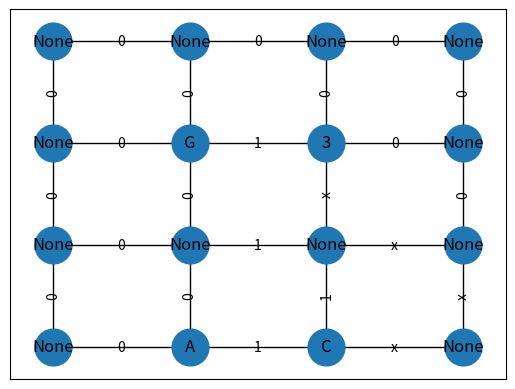

This chart was generated by the following Python code:
"""
Author: Ruixin Han
Title: The final project for 2024 Spring IS 597
Content: This program aims to design and implement a variation on the 51 area puzzle. The inspiration is from
https://krazydad.com/area51/
Design: I would get rid of the uncircled numbers but add the Air Force
protection around fences. Air Force security humans always patrol along the (inside of) the fence line. (meaning the
fence must be adjacent to every human on at least one side)
Cactus, 'C': it can only be outside of the fences
Alien, 'A': it can only be inside of the fences
Circled number: since in this variation there is no uncircled clue, all numbers mean the circled clue
                  It means are always inside the fence; they indicate visibility conditions.
                  This number counts the total squares visible looking north, south, east, and west from the coded location,
                  and includes the code square itself.
Human, 'H': """
import itertools
from collections import Counter
from typing import Union

import networkx as nx
import matplotlib.pyplot as plt
from itertools import permutations

G = nx.Graph()


class Nodes:
    def __init__(self, position, clue):
        self.position = position
        self.clue = clue
        # self.puzzle = puzzle
        # self.row = len(self.puzzle) + 1  # the actual grid includes all the dots surrounded by the clues
        # self.col = len(self.puzzle[0]) + 1


class Clues:
    clues = {}
    aliens = []
    cactus = []
    guard = []
    circled_number = []
    def __init__(self, position, clue_type, puzzle_size):
        self.position = position
        self.row = position[0]
        self.col = position[1]
        self.clue = clue_type
        self.upper_cell = ()
        self.lower_cell = ()
        self.left_cell = ()
        self.right_cell = ()
        self.upper_edge = ((self.row, self.col), (self.row, self.col+1))
        self.lower_edge = ((self.row+1, self.col+1), (self.row+1, self.col))
        self.left_edge = ((self.row, self.col), (self.row+1, self.col))
        self.right_edge = ((self.row, self.col+1), (self.row+1, self.col+1))
        # all nodes surrounded the cell; same for the surrounded edges
        self.neighbor_nodes = [(self.row, self.col), (self.row, self.col + 1), (self.row + 1, self.col),
                               (self.row + 1, self.col + 1)]
        self.surrounded_edges = [((self.row, self.col), (self.row, self.col + 1)), ((self.row, self.col),
                                                                                    (self.row + 1, self.col)),
                                 ((self.row + 1, self.col + 1), (self.row + 1, self.col)),
                                 ((self.row, self.col + 1), (self.row + 1, self.col + 1))]

        if self.row > 0:
            self.upper_cell = (self.row - 1, self.col)

        if self.row + 1 < puzzle_size[0]:
            self.lower_cell = (self.row + 1, self.col)

        if self.col + 1 < puzzle_size[1]:
            self.right_cell = (self.row, self.col + 1)

        if self.col - 1 > 0:
            self.left_cell = (self.row, self.col - 1)

        if position not in Clues.clues:
            Clues.clues[position] = clue_type
        if clue_type == 'A':
            Clues.aliens.append(self)
        elif clue_type == 'C':
            Clues.cactus.append(self)
        elif clue_type == 'G':
            Clues.guard.append(self)
        elif isinstance(clue_type, int):
            Clues.circled_number.append(self)

    def __str__(self):
        return f'Clue type is {self.clue}.'

    def is_on_the_upper_left(self, other):
        return self.col < other.col and self.row > other.row

    def is_on_the_left(self, other):
        return self.col < other.col

    def is_on_the_right(self, other):
        return self.col > other.col

    def is_below(self, other):
        return self.row > other.row and self.col == other.col

    def is_above(self, other):
        return self.row < other.row and self.col == other.col

    def direction_to(self, other):
        if self.col < other.col:
            horizontal = 'left'
        elif self.col > other.col:
            horizontal = 'right'
        else:
            horizontal = 'same column'

        # Determine vertical relation
        if self.row < other.row:
            vertical = 'above'
        elif self.row > other.row:
            vertical = 'below'
        else:
            vertical = 'same row'

        # Combine into a single descriptor, ignoring 'same row/column' when in line
        if horizontal == 'same column' and vertical != 'same row':
            return vertical
        elif vertical == 'same row' and horizontal != 'same column':
            return horizontal
        elif horizontal == 'same column' and vertical == 'same row':
            return 'same position'
        else:
            return f"{vertical} and {horizontal}"


def create_graph(a_puzzle):
    offsets = [(1, 0), (0, 1), (-1, 0), (0, -1)]
    row_of_puzzle = len(a_puzzle) + 1
    col_of_puzzle = len(a_puzzle[0]) + 1
    puzzle_size = (row_of_puzzle, col_of_puzzle)
    for row in range(row_of_puzzle):
        for col in range(col_of_puzzle):
            G.add_node((row, col), clue=None)
            if row < len(a_puzzle) and col < len(a_puzzle[0]):
                the_clue = a_puzzle[row][col]
                # if the_clue:
                    # node = Nodes((row, col), the_clue)  # TODO: do i need class to record the the_clue info? keep
                    #  in mind that it needs to be hashable
                G.add_node((row, col), clue=the_clue)
                this_clue = Clues((row, col), the_clue, puzzle_size)
            for offset in offsets:
                neighbor_row = row + offset[0]
                neighbor_col = col + offset[1]
                if 0 <= neighbor_row < row_of_puzzle and 0 <= neighbor_col < col_of_puzzle:
                    G.add_edge((row, col), (neighbor_row, neighbor_col), relationship=0)


def provide_clues_hints(the_puzzle):
    count_edges = []
    aliens = Clues.aliens
    cactus = Clues.cactus
    guard = Clues.guard
    circled_number = Clues.circled_number
    direction = None
    # have all combinations of clues, and draw as many clues as possibles
    for pair in all_possible_combination_of_clues(aliens, guard):
        if Clues.direction_to(pair[0], pair[1]) == 'left':
            G.add_edge((pair[0].row, pair[0].col + 1), (pair[0].row + 1, pair[0].col + 1), relationship=1)
            G.add_edge((pair[1].row, pair[1].col), (pair[1].row + 1, pair[1].col), relationship=1)
            direction = 'right'
    for pair in all_possible_combination_of_clues(aliens, cactus):
        if Clues.direction_to(pair[0], pair[1]) == 'above' and pair[1].row == pair[0].row + 1:
            G.add_edge((pair[0].row + 1, pair[0].col), (pair[0].row + 1, pair[0].col + 1), relationship=1)
            G.add_edge((pair[1].row, pair[1].col), (pair[1].row, pair[1].col + 1), relationship=1)

            alien_edges = check_clue_status(pair[0])
            cross_out_cactus_other_edges(pair[1], edge_direction='up')
            if alien_edges >= 2 and direction == 'right' and G.get_edge_data(aliens[0].right_edge[0], aliens[0].right_edge[1])['relationship'] == 1:
                G.add_edge(aliens[0].left_edge[0], aliens[0].left_edge[1], relationship=1)
                direction = 'up'

    if Clues.direction_to(circled_number[0], cactus[0]) == 'above':
        pass
    # start with the alien node; check their relative location to other clue; make deduction first
    # connect all edges that attributes are not 2
    # if met a node that has three edges, then go back and mark that one as 2
    # keep track of all the nodes starting with the alien
    # in the end it should form a loop that encounters the original node again





    # find if there are any walls at the same row or col of the circled number
    # if :

    # relationship = nx.get_edge_attributes(G, "relationship")
    # for edges, value in relationship.items():
    #     if value == 1:
    #         # edges = edges.split(',')
    #         count_edges.append(edges)
    # node_with_corner = [node for node, count in Counter(count_edges).items() if count >= 1]
    # print(node_with_corner)

        # compare the position of two edges


def all_possible_combination_of_clues(clue1, clue2):
    if len(clue1) > 1 or len(clue2) > 1:
        possible_combinations_between_alien_cactus = list(itertools.product(clue1, clue2))
    else:
        possible_combinations_between_alien_cactus = [(clue1[0], clue2[0])]  # only one for each clue
    return possible_combinations_between_alien_cactus


def cross_out_edge(clue_position):
    for edge in G.edges(clue_position, data=True):
        if edge[-1]['relationship'] == 0:
            G.add_edge(edge[0], edge[1], relationship='x')


def cross_out_cactus_other_edges(clue_position, edge_direction=None):
    if edge_direction == 'up':
        G.add_edge(clue_position.right_edge[0], clue_position.right_edge[1], relationship='x')
        G.add_edge(clue_position.lower_edge[0], clue_position.lower_edge[1], relationship='x')
        G.add_edge(clue_position.left_edge[0], clue_position.left_edge[1], relationship='x')


def check_clue_status(clue_position):
    number_of_edges_connected = 0
    for edge in clue_position.surrounded_edges:
        if G.get_edge_data(edge[0], edge[1])["relationship"] == 1:
            number_of_edges_connected += 1
    # if one node has two edges connected already, then cross out the other two edges that connect to the node
    for node in clue_position.neighbor_nodes:
        number_of_confirmed_relationship = 0
        for edge in G.edges(node, data=True):
            if edge[-1]['relationship'] == 1:
                number_of_confirmed_relationship += 1
                if number_of_confirmed_relationship == 2:
                    cross_out_edge(node)

    return number_of_edges_connected

# def solve_puzzle(a_puzzle):
#     row_of_puzzle = len(a_puzzle) + 1  # the actual grid includes all the dots surrounded by the clues
#     col_of_puzzle = len(a_puzzle[0]) + 1
#     for row in range(row_of_puzzle):
#         for col in range(col_of_puzzle):
#             if 'clue' in G.nodes[(row, col)]:
#                 the_clue = G.nodes[(row, col)]['clue']
#                 if isinstance(the_clue, int):  # if it is circled number
#                     solve_circled_clue(a_puzzle, (row, col), the_clue)
                    # break


# def solve_circled_clue(a_puzzle, position_of_circled_clue, clue_number):
#     # offsets = [(1, 0), (0, 1), (-1, 0), (0, -1)]
#     all_squares_clue_can_see = []
#     row_of_puzzle = len(a_puzzle)
#     col_of_puzzle = len(a_puzzle[0])
#     row_of_clue = position_of_circled_clue[0]
#     col_of_clue = position_of_circled_clue[1]  # the col of the clue in the original puzzle
#     one_direction_square = 0
#     if clue_number <= row_of_puzzle and exists_cacutus(position_of_circled_clue):
#
#
#     for i in range(row_of_puzzle):
#         all_squares_clue_can_see.append((i, col_of_puzzle))
#     while visible_fences <= clue_number:
#         # for square in all_squares_clue_can_see:
#         for offset in offsets:
#             # start with the clue square
#
#             if 'clue' in G.nodes[(row_of_puzzle, col_of_puzzle)]:
#                 this_clue = G.nodes[(row_of_puzzle, col_of_puzzle)]['clue']
#                 if this_clue == 'C' and offset == (0, 1):  # TODO: what if the other two offsets?
#                     continue
#             neighbor_row = row_of_clue + offset[0]
#             neighbor_col = col_of_clue + offset[1]
#             if 0 <= neighbor_row < row_of_puzzle and 0 <= neighbor_col < col_of_puzzle:
#                 print(neighbor_row, neighbor_col)
#
#                 if not G.has_edge((row_of_clue, col_of_clue), (neighbor_row, neighbor_col)):
#                     G.add_edge((row_of_clue, col_of_clue), (neighbor_row, neighbor_col))
#                 # TODO: avoid crossing itself (forming a loop without considering all the other clues)
#                 # row = neighbor_row
#                 # col = neighbor_col
#                 print(G.edges((row_of_clue, col_of_clue)))
#
#                 visible_fences += 1
#                 if len(G.edges((row_of_clue, col_of_clue))) == 2:
#                     row_of_clue = neighbor_row
#                     col_of_clue = neighbor_col


class StackDictionary(dict):
    """Subclass a standard dictionary and add convenience methods to make it
        easier to use simultaneously as a stack of key/value pairs.

        Since Python 3.6+ the insertion order of dict keys is retained internally.
        There is a popitem() method which returns and removes the last-added item
        (a key/value pair).

        However, there isn't a convenient way to non-destructively VIEW the top
        item and keep it on the stack. In this program that feature is desirable."""

    def peek(self) -> Union[tuple, None]:
        """Allows getting the top item of the StackDictionary while leaving it
        there. This is implemented by actually using popitem() but then
        adding it back in automatically.
        :returns: None if empty dict. Otherwise, the top item.
        >>> stack_dict = StackDictionary({(0, 1): {'horiz': False, 'cells': ((0,0), (1,0))},
        ...                               (0, 0): {'horiz': True,  'cells': ((0,1), (0,2))}})
        >>> stack_dict.peek()
        ((0, 0), {'horiz': True, 'cells': ((0, 1), (0, 2))})
        >>> empty_dict = StackDictionary({})
        >>> empty_dict.peek()
        >>> print(empty_dict.peek())
        None
        """

        top_item = self.popitem()  # get last-added item.
        if top_item is None:
            return None
        self[top_item[0]] = top_item[1]  # Re-insert the key & value into the dict.
        return top_item

    def popitem(self) -> Union[tuple, None]:
        """Wraps the dict superclass implementation of popitem() so this will
        return None when empty instead of throwing an exception.
        >>> stack_dict = StackDictionary({(0, 1): {'horiz': False, 'cells': ((0,0), (1,0))},
        ...                               (0, 0): {'horiz': True,  'cells': ((0,1), (0,2))}})
        >>> stack_dict.popitem()
        ((0, 0), {'horiz': True, 'cells': ((0, 1), (0, 2))})

        >>> empty_dict = StackDictionary({})
        >>> empty_dict.popitem()
        >>> print(empty_dict.popitem())
        None
        """
        try:
            result = super().popitem()
            return result
        except KeyError:
            return None


class Solver:
    def __init__(self, the_puzzle):
        self.solutions_found = []  # if multiple solutions, this would be nested list
        self.clues_in_solution = {}
        self.traversed_nodes = StackDictionary()
        self.clues = Clues.clues
        self.starting_puzzle = the_puzzle
        self.loop_detection = False

    def is_valid_connection(self, node1, node2) -> bool:
        """
        check whether this node is valid to be added in the traversed edges.
        :param node1: The node before being added to the traversed edges (stack dictionary)
        :param node2: The node before being added to the traversed edges (stack dictionary)

        :return: boolean
        >>> the_node = (1, 1)
        >>> G.add_edges_from([((0, 1),(1,1)), ((1, 0),(1,1)), ((1,1), (2,1))])
        >>> puzzle = [[None, None, None],
        ...            ['A', None, 'G'],
        ...            ['C', None, 3]]
        >>> graph = Solver(puzzle)
        >>> graph.is_valid_connection(the_node)
        False

        """
        if len(G.edges(node1)) >= 2 or len(G.edges(node2)) >= 2:
            return False
        if G.get_edge_data(node1, node2)['relationship'] == 'x':
            return False
        return True

    def is_valid_solution(self, the_solution: list) -> bool:
        if self.loop_detection:
            for clue in self.clues:
                if clue != 'C':
                    if self.clues_in_solution[clue] != self.clues[clue]:
                        return False

    def dfs_solver(self):
        provide_clues_hints(self.starting_puzzle)
        aliens = Clues.aliens
        # starting from one alien to traverse the puzzle
        number_of_connected_edge = 0



def generate_puzzle():
    pass


def is_valid_puzzle():
    pass


if __name__ == '__main__':
    valid_puzzle = [[None, None, None],
                    ['A', None, 'G'],
                    ['C', None, 3]]
    create_graph(valid_puzzle)

    pos = {node: node for node in G.nodes()}

    # pos = nx.spring_layout(G)
    nx.draw_networkx_nodes(G, pos, node_size=700)

    solve_puzzle = Solver(valid_puzzle)
    solve_puzzle.dfs_solver()

    node_labels = nx.get_node_attributes(G, 'clue')
    nx.draw_networkx_labels(G, pos, labels=node_labels)
    clue_labels = nx.get_edge_attributes(G, 'relationship')
    nx.draw_networkx_edge_labels(G, pos, edge_labels=clue_labels)
    nx.draw_networkx_edges(G, pos)

    plt.savefig("graph.png")
